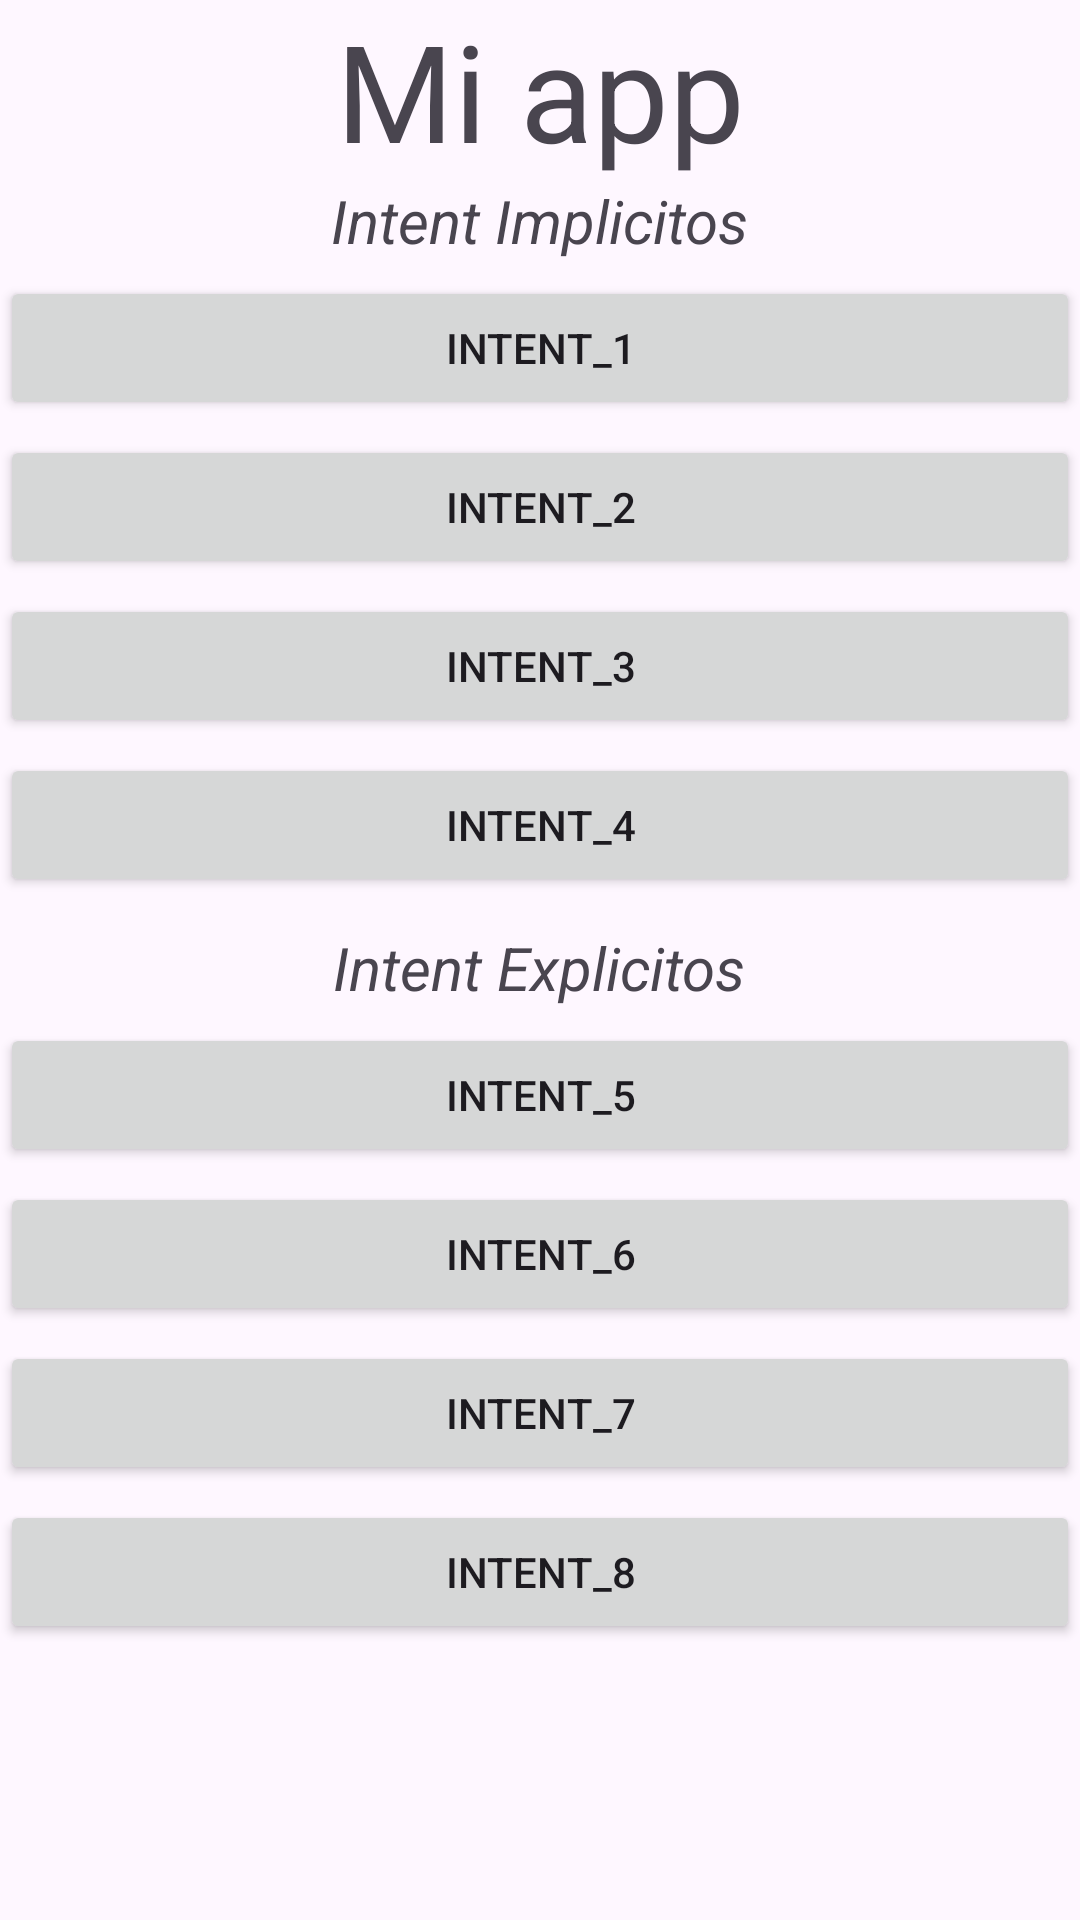

Produce the Android XML layout that renders to this screen, including the resource entries it uses.
<!-- AndroidManifest.xml: application theme Theme.Ejemplo1event -->
<!-- res/layout/activity_main2.xml -->
<?xml version="1.0" encoding="utf-8"?>
<androidx.constraintlayout.widget.ConstraintLayout xmlns:android="http://schemas.android.com/apk/res/android"
    xmlns:app="http://schemas.android.com/apk/res-auto"
    xmlns:tools="http://schemas.android.com/tools"
    android:layout_width="match_parent"
    android:layout_height="match_parent"
    tools:context=".MainActivity2"
    >
    
<TextView
    android:id="@+id/txt1"
    android:layout_width="wrap_content"
    android:layout_height="wrap_content"
    android:text="@string/miapp"
    app:layout_constraintStart_toStartOf="parent"
    app:layout_constraintEnd_toEndOf="parent"
    app:layout_constraintTop_toTopOf="parent"
    android:textSize="45sp"
    />

    <LinearLayout
        android:layout_width="0dp"
        android:layout_height="0dp"
        android:orientation="vertical"
        app:layout_constraintStart_toStartOf="parent"
        app:layout_constraintEnd_toEndOf="parent"
        app:layout_constraintTop_toBottomOf="@id/txt1"
        app:layout_constraintBottom_toBottomOf="parent">

        <TextView
            android:layout_width="wrap_content"
            android:layout_height="wrap_content"
            android:text="Intent Implicitos"
            android:textSize="20sp"
            android:textStyle="italic"
            android:layout_gravity="center"/>

        <Button
            android:id="@+id/btn1"
            android:layout_width="match_parent"
            android:layout_height="wrap_content"
            android:text="Intent_1"
            android:layout_gravity="center"
            android:layout_marginTop="5dp"/>

        <Button
            android:id="@+id/btn2"
            android:layout_width="match_parent"
            android:layout_height="wrap_content"
            android:text="Intent_2"
            android:layout_gravity="center"
            android:layout_marginTop="5dp"/>

        <Button
            android:id="@+id/btn3"
            android:layout_width="match_parent"
            android:layout_height="wrap_content"
            android:text="Intent_3"
            android:layout_gravity="center"
            android:layout_marginTop="5dp"/>

        <Button
            android:id="@+id/btn4"
            android:layout_width="match_parent"
            android:layout_height="wrap_content"
            android:text="Intent_4"
            android:layout_gravity="center"
            android:layout_marginTop="5dp"/>

        <TextView
            android:layout_width="wrap_content"
            android:layout_height="wrap_content"
            android:text="Intent Explicitos"
            android:textSize="20sp"
            android:layout_marginTop="10dp"
            android:textStyle="italic"
            android:layout_gravity="center"/>

        <Button
            android:id="@+id/btn5"
            android:layout_width="match_parent"
            android:layout_height="wrap_content"
            android:text="Intent_5"
            android:layout_gravity="center"
            android:layout_marginTop="5dp"/>

        <Button
            android:id="@+id/btn6"
            android:layout_width="match_parent"
            android:layout_height="wrap_content"
            android:text="Intent_6"
            android:layout_gravity="center"
            android:layout_marginTop="5dp"/>

        <Button
            android:id="@+id/btn7"
            android:layout_width="match_parent"
            android:layout_height="wrap_content"
            android:text="Intent_7"
            android:layout_gravity="center"
            android:layout_marginTop="5dp"/>

        <Button
            android:id="@+id/btn8"
            android:layout_width="match_parent"
            android:layout_height="wrap_content"
            android:text="Intent_8"
            android:layout_gravity="center"
            android:layout_marginTop="5dp"/>

    </LinearLayout>


</androidx.constraintlayout.widget.ConstraintLayout>
<!-- resources referenced by this layout -->
<resources>
  <string name="miapp">Mi app</string>
  <style name="Theme.Ejemplo1event" parent="Base.Theme.Ejemplo1event" />
  <style name="Base.Theme.Ejemplo1event" parent="Theme.Material3.DayNight.NoActionBar">
          
          
      </style>
</resources>
